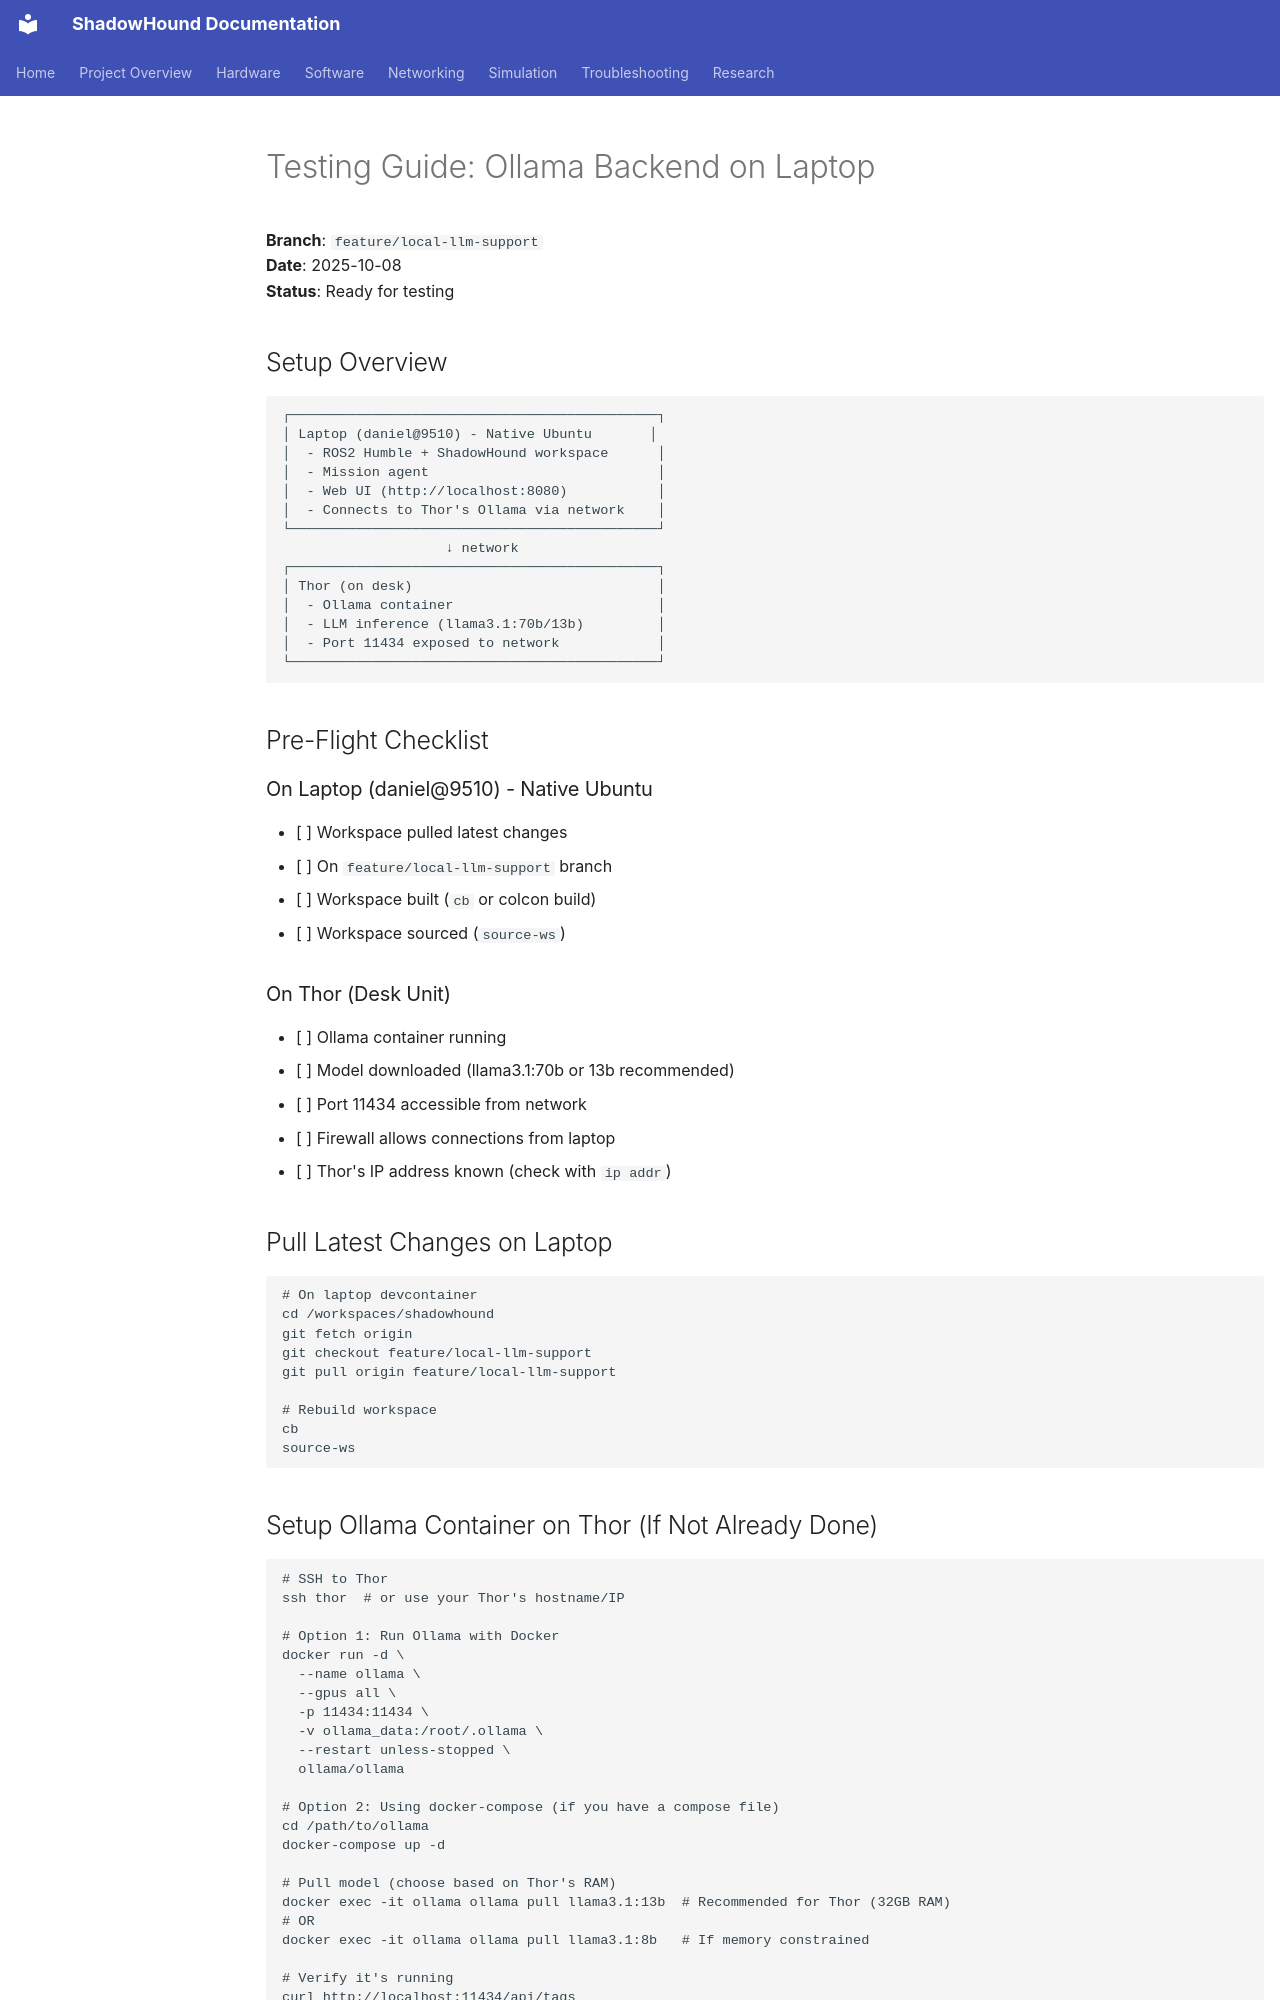

repository: danmartinez78/shadowhound · page: software/llm/testing_guide_ollama/index.html · generator: mkdocs

# Testing Guide: Ollama Backend on Laptop

**Branch**: `feature/local-llm-support`  
**Date**: 2025-10-08  
**Status**: Ready for testing

## Setup Overview

```
┌─────────────────────────────────────────────┐
│ Laptop (daniel@9510) - Native Ubuntu       │
│  - ROS2 Humble + ShadowHound workspace      │
│  - Mission agent                            │
│  - Web UI (http://localhost:8080)           │
│  - Connects to Thor's Ollama via network    │
└─────────────────────────────────────────────┘
                    ↓ network
┌─────────────────────────────────────────────┐
│ Thor (on desk)                              │
│  - Ollama container                         │
│  - LLM inference (llama3.1:70b/13b)         │
│  - Port 11434 exposed to network            │
└─────────────────────────────────────────────┘
```

## Pre-Flight Checklist

### On Laptop (daniel@9510) - Native Ubuntu
- [ ] Workspace pulled latest changes
- [ ] On `feature/local-llm-support` branch
- [ ] Workspace built (`cb` or colcon build)
- [ ] Workspace sourced (`source-ws`)

### On Thor (Desk Unit)
- [ ] Ollama container running
- [ ] Model downloaded (llama3.1:70b or 13b recommended)
- [ ] Port 11434 accessible from network
- [ ] Firewall allows connections from laptop
- [ ] Thor's IP address known (check with `ip addr`)

## Pull Latest Changes on Laptop

```bash
# On laptop devcontainer
cd /workspaces/shadowhound
git fetch origin
git checkout feature/local-llm-support
git pull origin feature/local-llm-support

# Rebuild workspace
cb
source-ws
```

## Setup Ollama Container on Thor (If Not Already Done)

```bash
# SSH to Thor
ssh thor  # or use your Thor's hostname/IP

# Option 1: Run Ollama with Docker
docker run -d \
  --name ollama \
  --gpus all \
  -p 11434:11434 \
  -v ollama_data:/root/.ollama \
  --restart unless-stopped \
  ollama/ollama

# Option 2: Using docker-compose (if you have a compose file)
cd /path/to/ollama
docker-compose up -d

# Pull model (choose based on Thor's RAM)
docker exec -it ollama ollama pull llama3.1:13b  # Recommended for Thor (32GB RAM)
# OR
docker exec -it ollama ollama pull llama3.1:8b   # If memory constrained

# Verify it's running
curl http://localhost:11434/api/tags

# Get Thor's IP address (for laptop connection)
ip addr show | grep "inet " | grep -v 127.0.0.1
# Note the IP (e.g., 192.168.1.50)
```
